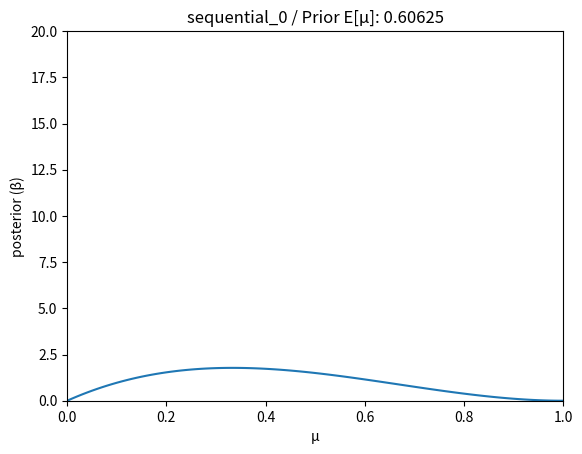
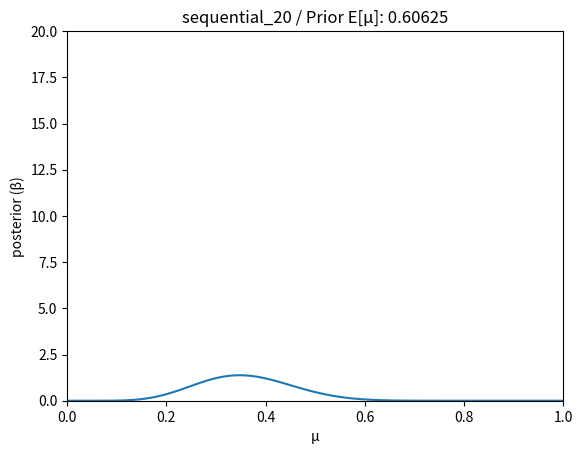
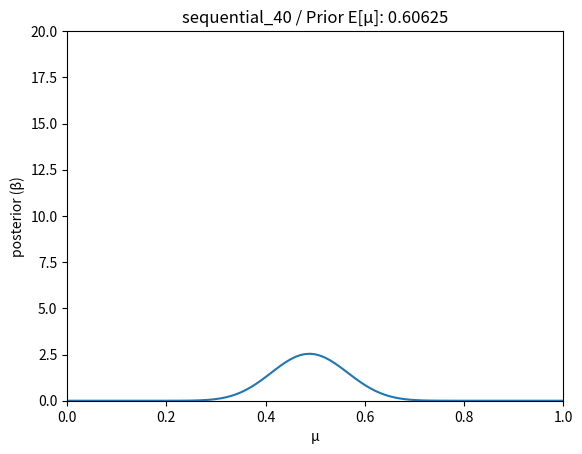
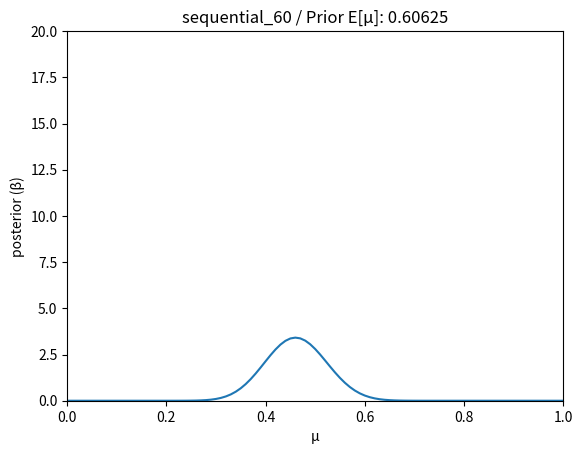
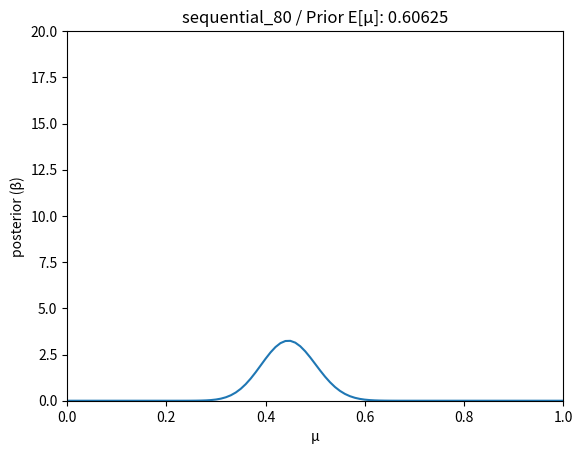
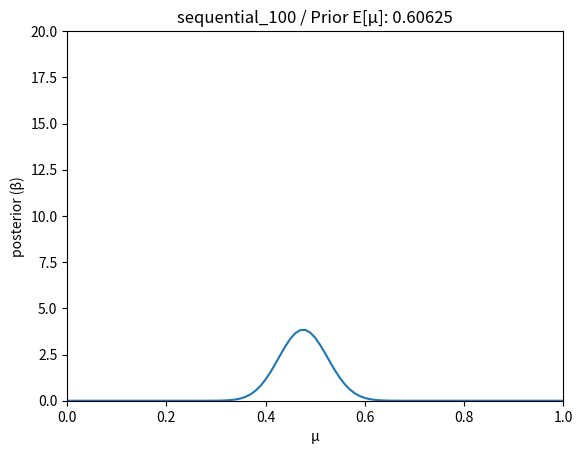
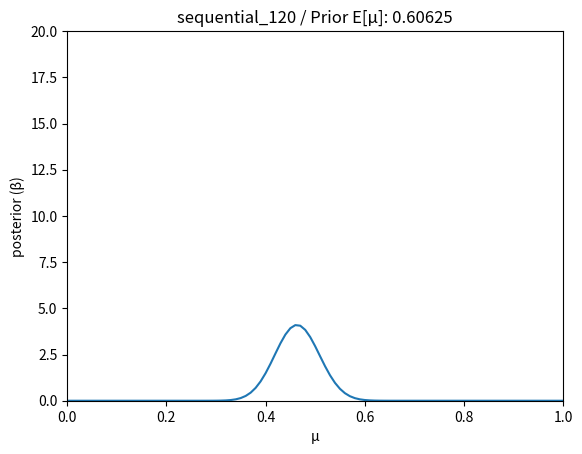
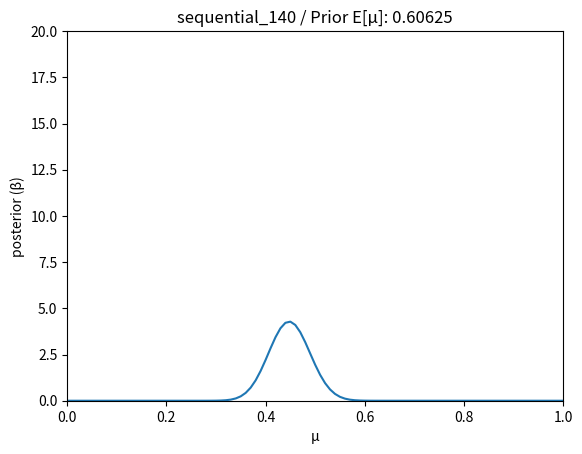
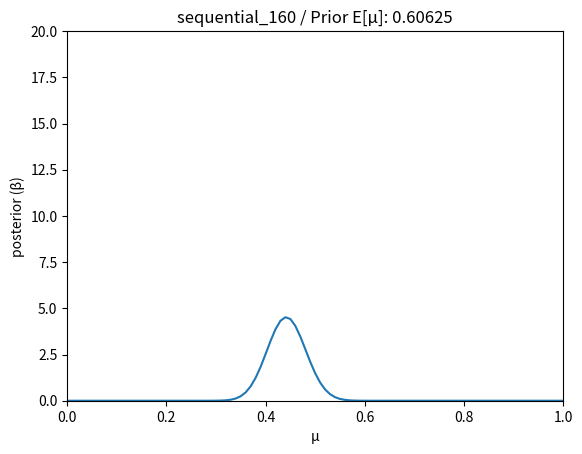
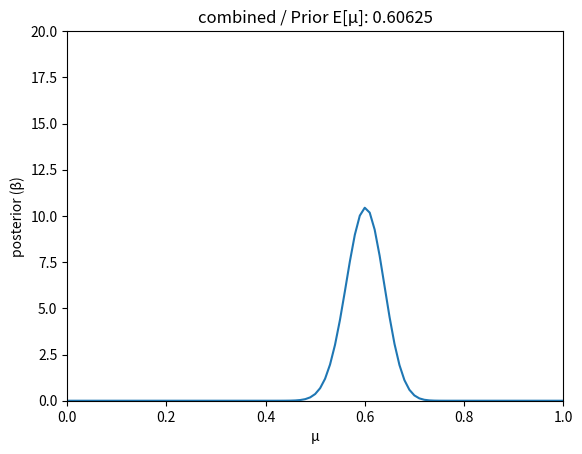

These charts were generated, in order, by the following Python code:
import numpy as np
from scipy.special import gamma
import matplotlib.pyplot as plt
import matplotlib.ticker as mt


def beta_distribution(a, b, x):
    '''
        Function to calculate Beta(x| a,b)
    '''
    val = (gamma(a+b) * (x ** (a-1)) * ((1-x) ** (b-1))) / (gamma(a) * gamma(b))
    return val


def gen_dataset(N, u_min, u_max):
    '''
        Funcion to return a randomly generated dataset for N coin tosses
        having m heads and l = N - m tails, where μML ∉ (u_min, u_max)
    '''
    # randomly select μML(u) according to given constraints
    u = np.random.random()
    while(u >= u_min and u <= u_max):
        u = np.random.random()

    m = int(N * u)

    # ascertain that rounding off m, does not shift u in the prohibited range
    if m == N * u_min:
        m -= 1
    if m == N * u_max:
        m += 1

    # initialize dataset with all tails
    dataset = [0] * N

    # randomly select the position of the m heads
    for i in np.random.randint(0, N, m):
        dataset[i] = 1

    # return dataset and number of heads
    return dataset, m
    

def plot(y, u, filename):
    '''
        function to plot y vs x
    '''
    # generate points for x axis
    x = []
    for i in range(101):
        x.append(i/100)

    plt.axis([0, 1, 0, 20])
    plt.plot(x, y)
    plt.xlabel('µ')
    plt.ylabel('posterior (β)')
    plt.title('{} / Prior E[µ]: {}'.format(filename[0:-4], u))
    plt.savefig(filename)
    plt.close()


def sequential(dataset, N, m):
    '''
        Function to estimate posterior distribution using sequential learning.
    '''
    # hyperparameters for prior Beta distribution of μ
    a = 2
    b = 3

    # list of lists to store values of pdf for μ in range(0, 1) for N iterations
    result = []

    # list to store values of pdf for μ in range(0, 1) for one iteration
    temp = []

    # initial posterior = prior distribution
    for i in range(101):
        u = i/100
        temp.append(beta_distribution(a, b, u))

    result.append(temp)

    for n in dataset:
        temp = []

        for i in range(101):
            u = i/100
            prior = beta_distribution(a, b, u)
            posterior = ((u ** n) * ((1-u) ** (1-n))) * prior
            temp.append(posterior)

        result.append(temp)

        # update posterior to be the prior distribution for next iteration
        a += n
        b += 1 - n

    return result


def combined(dataset, N, m):
    '''
        Function to estimate posterior distribution by taking the whole data together.
    '''
    # hyperparameters for prior Beta distribution of μ
    a = 2
    b = 3

    # udpate hyperparameters according to the given dataset
    a += m
    b += N - m

    # list to store values of pdf for μ in range(0, 1)
    result = []

    # calculate value of pdf for μ in range(0, 1)
    for i in range(101):
        u = i/100
        result.append(beta_distribution(a, b, u))

    return result


def main():
    N = 160
    dataset, m = gen_dataset(N, 0.4, 0.6)
    u = m/N

    # estimate distribution using sequential method
    print('For sequential\n')
    result_s = sequential(dataset, N, m)
    print(result_s)

    # estimate distribution using combined method
    print('\n\nFor combined\n')
    result_c = combined(dataset, N, m)
    print(result_c)


    # plot results for sequential method
    for i in range(0, N+1, 20):
        plot(result_s[i], u, 'sequential_{}.png'.format(i))

    # plot results for combined method
    plot(result_c, u, 'combined.png')


if __name__ == '__main__':
    main()
